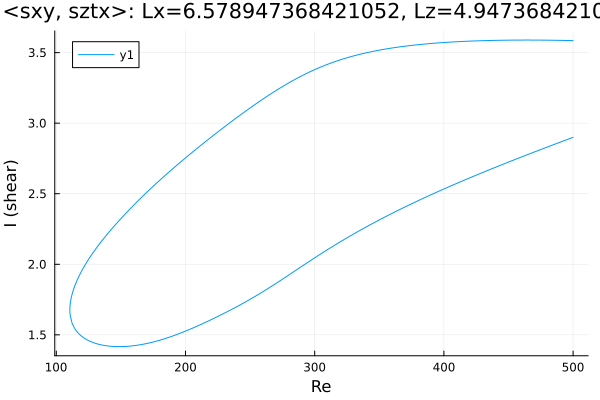

Source data for this figure (header and first rows):
Re, shear
500.0, 3.585
500, 3.585
498.5, 3.585
497.1, 3.586
495.7, 3.586
494.3, 3.586
492.9, 3.586
491.5, 3.587
490.1, 3.587
488.6, 3.587
487.2, 3.587
485.8, 3.587
484.4, 3.588
483, 3.588
481.6, 3.588
480.2, 3.588
478.7, 3.588
477.3, 3.588
475.9, 3.588
474.5, 3.589
473.1, 3.589
472.6, 3.589
471.1, 3.589
469.7, 3.589
468.3, 3.589
466.9, 3.589
465.5, 3.589
464.1, 3.589
462.7, 3.589
461.2, 3.589
459.8, 3.589
458.4, 3.589
457, 3.589
455.6, 3.589
454.9, 3.589
453.5, 3.589
452.1, 3.588
450.7, 3.588
449.2, 3.588
447.8, 3.588
446.4, 3.588
445, 3.588
443.6, 3.587
442.2, 3.587
440.8, 3.587
439.3, 3.587
437.9, 3.586
436.5, 3.586
435.1, 3.586
433.7, 3.586
432.3, 3.585
430.9, 3.585
429.4, 3.584
428, 3.584
426.6, 3.584
425.2, 3.583
423.8, 3.583
422.4, 3.582
421, 3.582
419.5, 3.581
... 562 more rows
